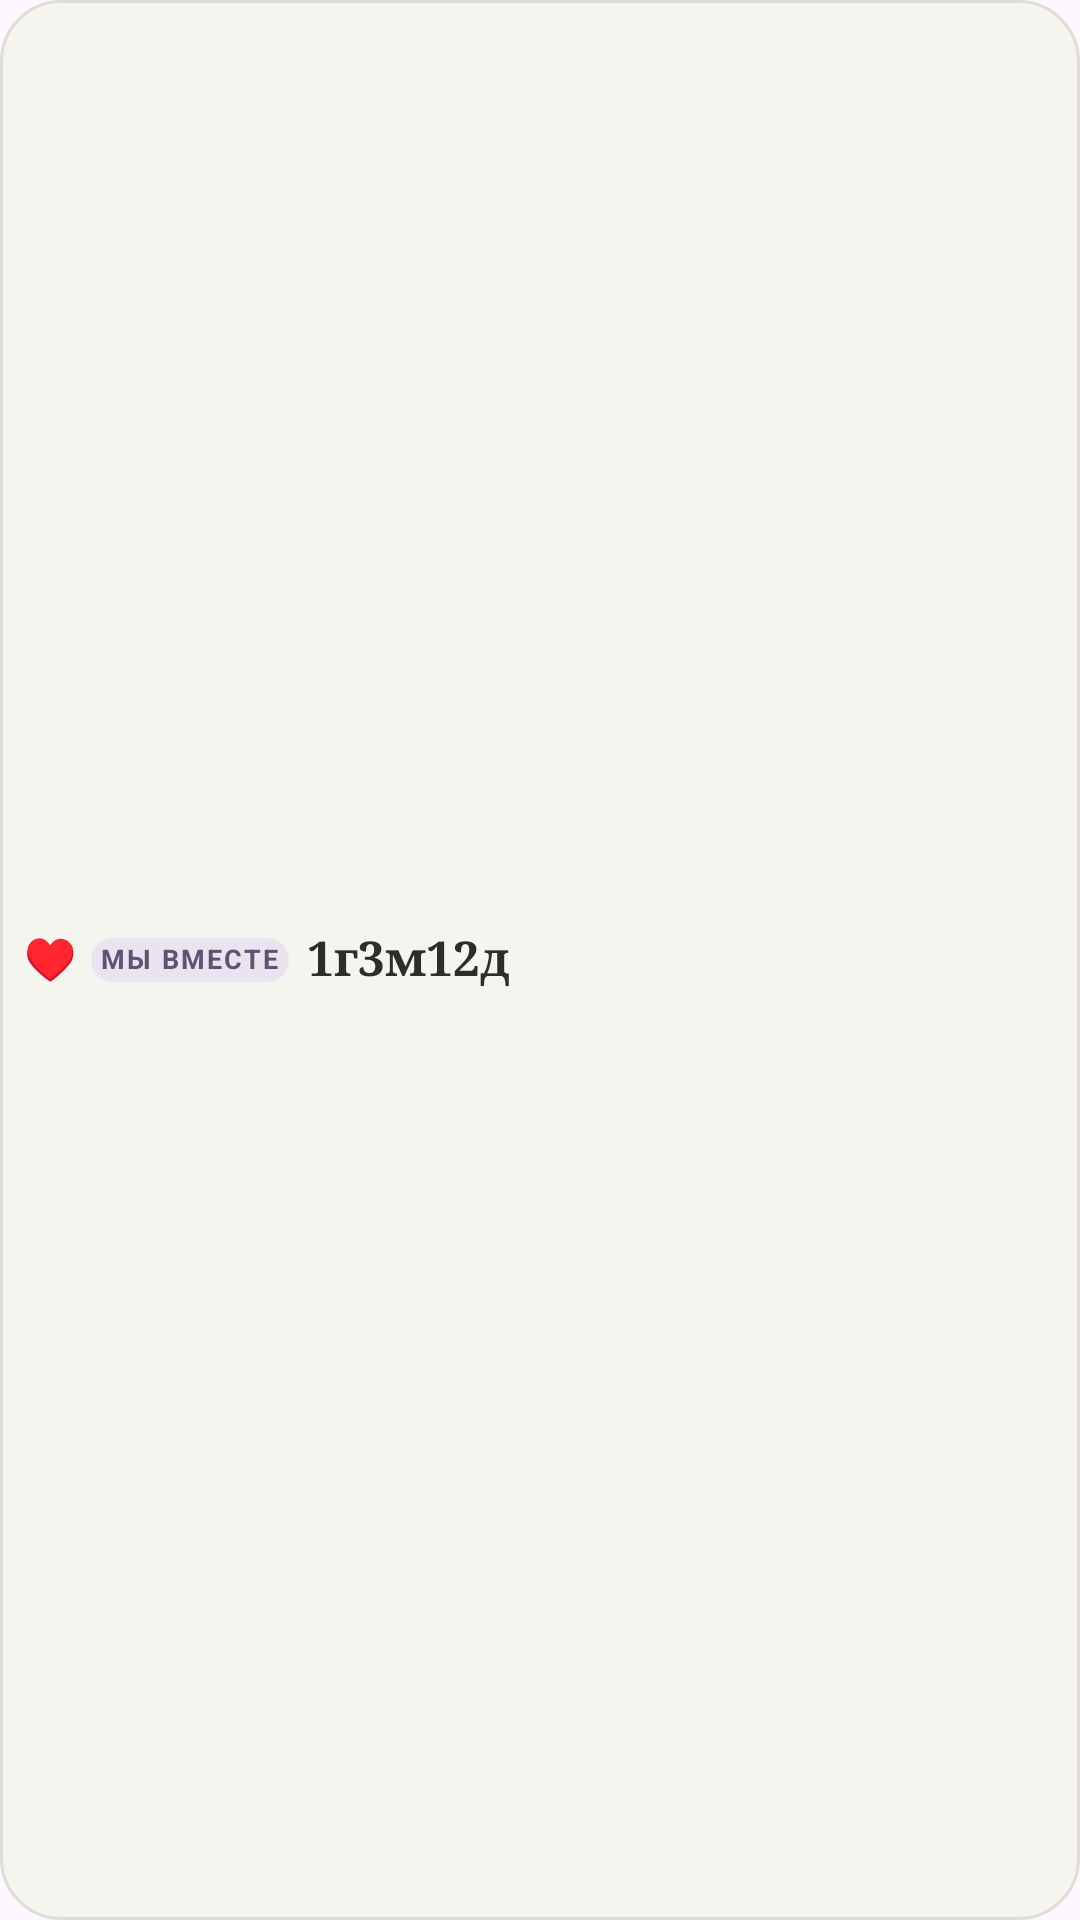

Reconstruct the res/layout file that produces this screen, plus the resources it refers to.
<!-- AndroidManifest.xml: application theme Theme.SoulSpace -->
<!-- res/layout/widget_together.xml -->
<?xml version="1.0" encoding="utf-8"?>
<LinearLayout xmlns:android="http://schemas.android.com/apk/res/android"
    android:id="@+id/widget_together_root"
    android:layout_width="match_parent"
    android:layout_height="match_parent"
    android:background="@drawable/widget_together_background"
    android:gravity="center_vertical"
    android:orientation="horizontal"
    android:paddingStart="8dp"
    android:paddingTop="5dp"
    android:paddingEnd="8dp"
    android:paddingBottom="5dp">

    <TextView
        android:layout_width="wrap_content"
        android:layout_height="wrap_content"
        android:includeFontPadding="false"
        android:text="@string/widget_together_heart"
        android:textColor="#5C5470"
        android:textSize="14sp" />

    <TextView
        android:id="@+id/widget_together_label"
        android:layout_width="wrap_content"
        android:layout_height="wrap_content"
        android:layout_marginStart="5dp"
        android:background="@drawable/widget_together_label_background"
        android:ellipsize="end"
        android:fontFamily="sans-serif"
        android:gravity="center_vertical"
        android:includeFontPadding="false"
        android:letterSpacing="0.08"
        android:maxLines="1"
        android:paddingStart="3dp"
        android:paddingTop="2dp"
        android:paddingEnd="3dp"
        android:paddingBottom="2dp"
        android:text="@string/widget_together_label"
        android:textColor="#5C5470"
        android:textSize="9sp"
        android:textStyle="bold" />

    <TextView
        android:id="@+id/widget_together_count"
        android:layout_width="0dp"
        android:layout_height="wrap_content"
        android:layout_marginStart="6dp"
        android:layout_weight="1"
        android:ellipsize="end"
        android:fontFamily="serif"
        android:gravity="center_vertical|start"
        android:includeFontPadding="false"
        android:maxLines="1"
        android:text="@string/widget_together_preview_count"
        android:textColor="#2D2D2D"
        android:textSize="16sp"
        android:textStyle="bold" />

</LinearLayout>
<!-- resources referenced by this layout -->
<resources>
  <!-- drawable widget_together_background (drawable) -->
  <?xml version="1.0" encoding="utf-8"?>
  <shape xmlns:android="http://schemas.android.com/apk/res/android"
      android:shape="rectangle">
      <solid android:color="#F5F5F0" />
      <stroke
          android:width="1dp"
          android:color="#E0DDD6" />
      <corners android:radius="20dp" />
  </shape>
  <!-- drawable widget_together_label_background (drawable) -->
  <?xml version="1.0" encoding="utf-8"?>
  <shape xmlns:android="http://schemas.android.com/apk/res/android"
      android:shape="rectangle">
      <solid android:color="#E9E4F0" />
      <corners android:radius="8dp" />
  </shape>
  <string name="widget_together_heart">♥</string>
  <string name="widget_together_label">МЫ ВМЕСТЕ</string>
  <string name="widget_together_preview_count">1г3м12д</string>
  <style name="Theme.SoulSpace" parent="Base.Theme.SoulSpace" />
  <style name="Base.Theme.SoulSpace" parent="Theme.Material3.DayNight.NoActionBar">
          
          
      </style>
</resources>
